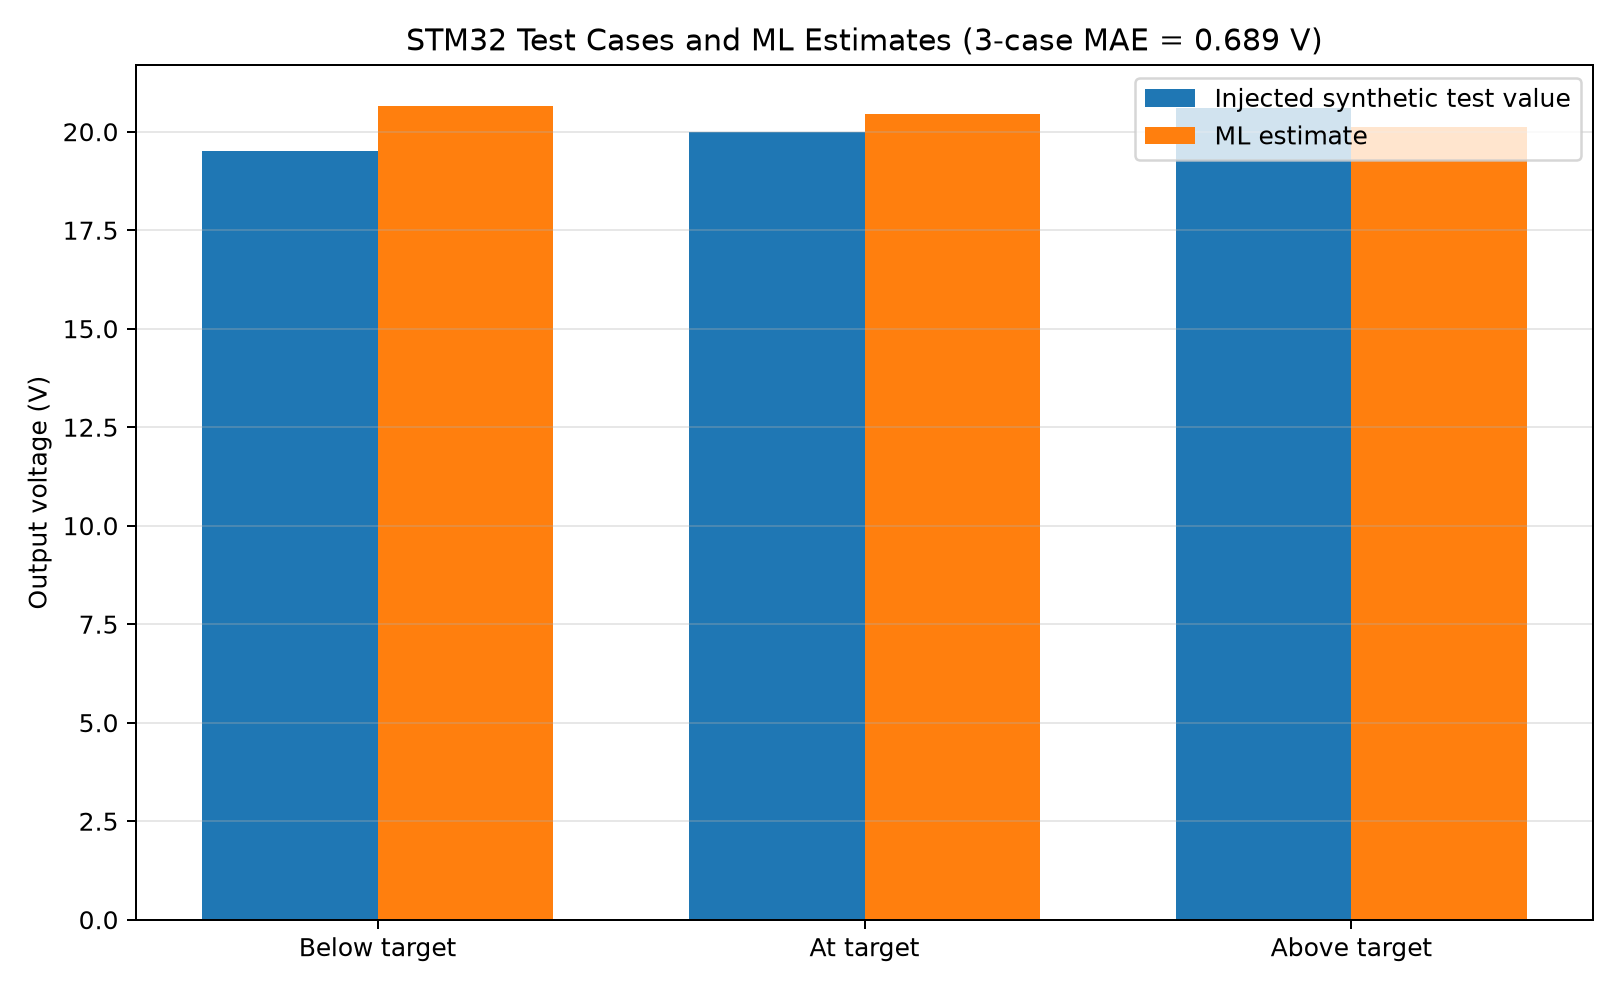

The file beside this chart, header and first rows:
Case, MeasuredOutputV, DutyCommandPct, Status, Request, Response, InputVoltageV, LoadResistanceOhm, ML_EstimatedOutputV, EstimateMinusInjectedV
Below target, 19.5, 41.5, Below target (orange), 5, 5, 12.0, 40.0, 20.65, 1.151
At target, 20, 40.5, In range (green), 6, 6, 12.0, 40.0, 20.45, 0.448
Above target, 20.6, 39.2, Above target / invalid (red), 7, 7, 12.0, 40.0, 20.13, -0.468
